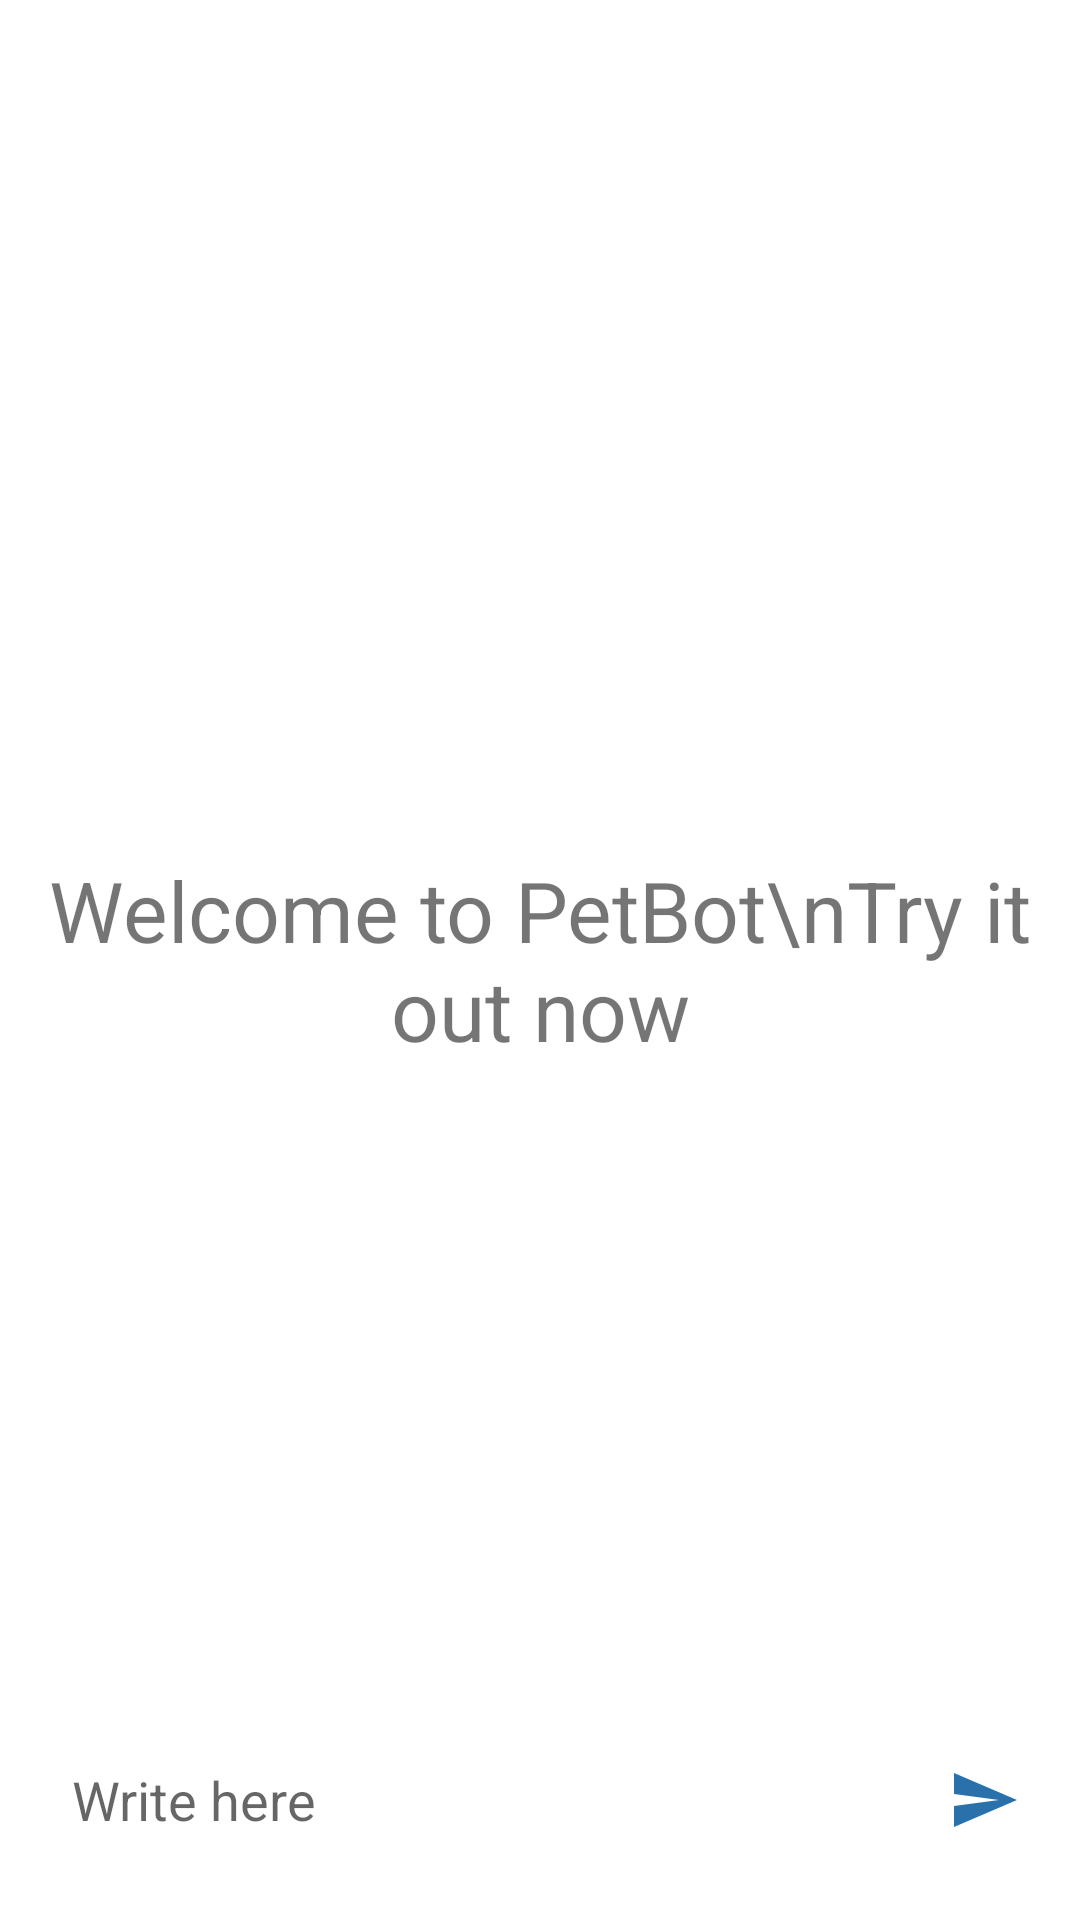

Produce the Android XML layout that renders to this screen, including the resource entries it uses.
<!-- AndroidManifest.xml: application theme Theme.Petzzu -->
<!-- res/layout/activity_chat_bot.xml -->
<?xml version="1.0" encoding="utf-8"?>
<RelativeLayout xmlns:android="http://schemas.android.com/apk/res/android"
    xmlns:app="http://schemas.android.com/apk/res-auto"
    xmlns:tools="http://schemas.android.com/tools"
    android:layout_width="match_parent"
    android:layout_height="match_parent"
    tools:context=".ChatBot">

    <androidx.recyclerview.widget.RecyclerView
        android:layout_width="match_parent"
        android:layout_height="match_parent"
        android:id="@+id/recycler_view"
        android:layout_above="@id/bottom_layout"
        />

    <TextView
        android:id="@+id/welcome_text"
        android:layout_width="match_parent"
        android:layout_height="wrap_content"
        android:layout_centerInParent="true"
        android:gravity="center"
        android:text="Welcome to PetBot\nTry it out now"
        android:textSize="28dp" />

    <RelativeLayout
        android:layout_width="match_parent"
        android:layout_height="80dp"
        android:layout_alignParentBottom="true"
        android:padding="8dp"
        android:id="@+id/bottom_layout">
        <EditText
            android:layout_width="match_parent"
            android:layout_height="wrap_content"
            android:id="@+id/message_edit_text"
            android:layout_centerInParent="true"
            android:hint="Write here "
            android:padding="16dp"
            android:layout_toLeftOf="@id/send_btn"
            android:background="@drawable/rounded_corner"
            />
        <ImageButton
            android:layout_width="48dp"
            android:layout_height="48dp"
            android:id="@+id/send_btn"
            android:layout_alignParentEnd="true"
            android:layout_centerInParent="true"
            android:layout_marginStart="10dp"
            android:padding="8dp"
            android:src="@drawable/baseline_send_24"
            android:contentDescription="null"
            android:background="?attr/selectableItemBackgroundBorderless"

            />


    </RelativeLayout>


</RelativeLayout>
<!-- resources referenced by this layout -->
<resources>
  <!-- drawable baseline_send_24 (drawable) -->
  <vector android:autoMirrored="true" android:height="24dp"
      android:tint="#2A70AA" android:viewportHeight="24"
      android:viewportWidth="24" android:width="24dp" xmlns:android="http://schemas.android.com/apk/res/android">
      <path android:fillColor="@android:color/white" android:pathData="M2.01,21L23,12 2.01,3 2,10l15,2 -15,2z"/>
  </vector>
  <style name="Theme.Petzzu" parent="Theme.MaterialComponents.DayNight.NoActionBar">
          
          <item name="colorPrimary">@color/purple_500</item>
          <item name="colorPrimaryVariant">@color/purple_700</item>
          <item name="colorOnPrimary">@color/white</item>
          
          <item name="colorSecondary">@color/teal_200</item>
          <item name="colorSecondaryVariant">@color/teal_700</item>
          <item name="colorOnSecondary">@color/black</item>
          
          <item name="android:statusBarColor">?attr/colorPrimaryVariant</item>
          
      </style>
  <color name="purple_500">#FF6200EE</color>
  <color name="purple_700">#FF3700B3</color>
  <color name="white">#FFFFFFFF</color>
  <color name="teal_200">#FF03DAC5</color>
  <color name="teal_700">#FF018786</color>
  <color name="black">#FF000000</color>
</resources>
